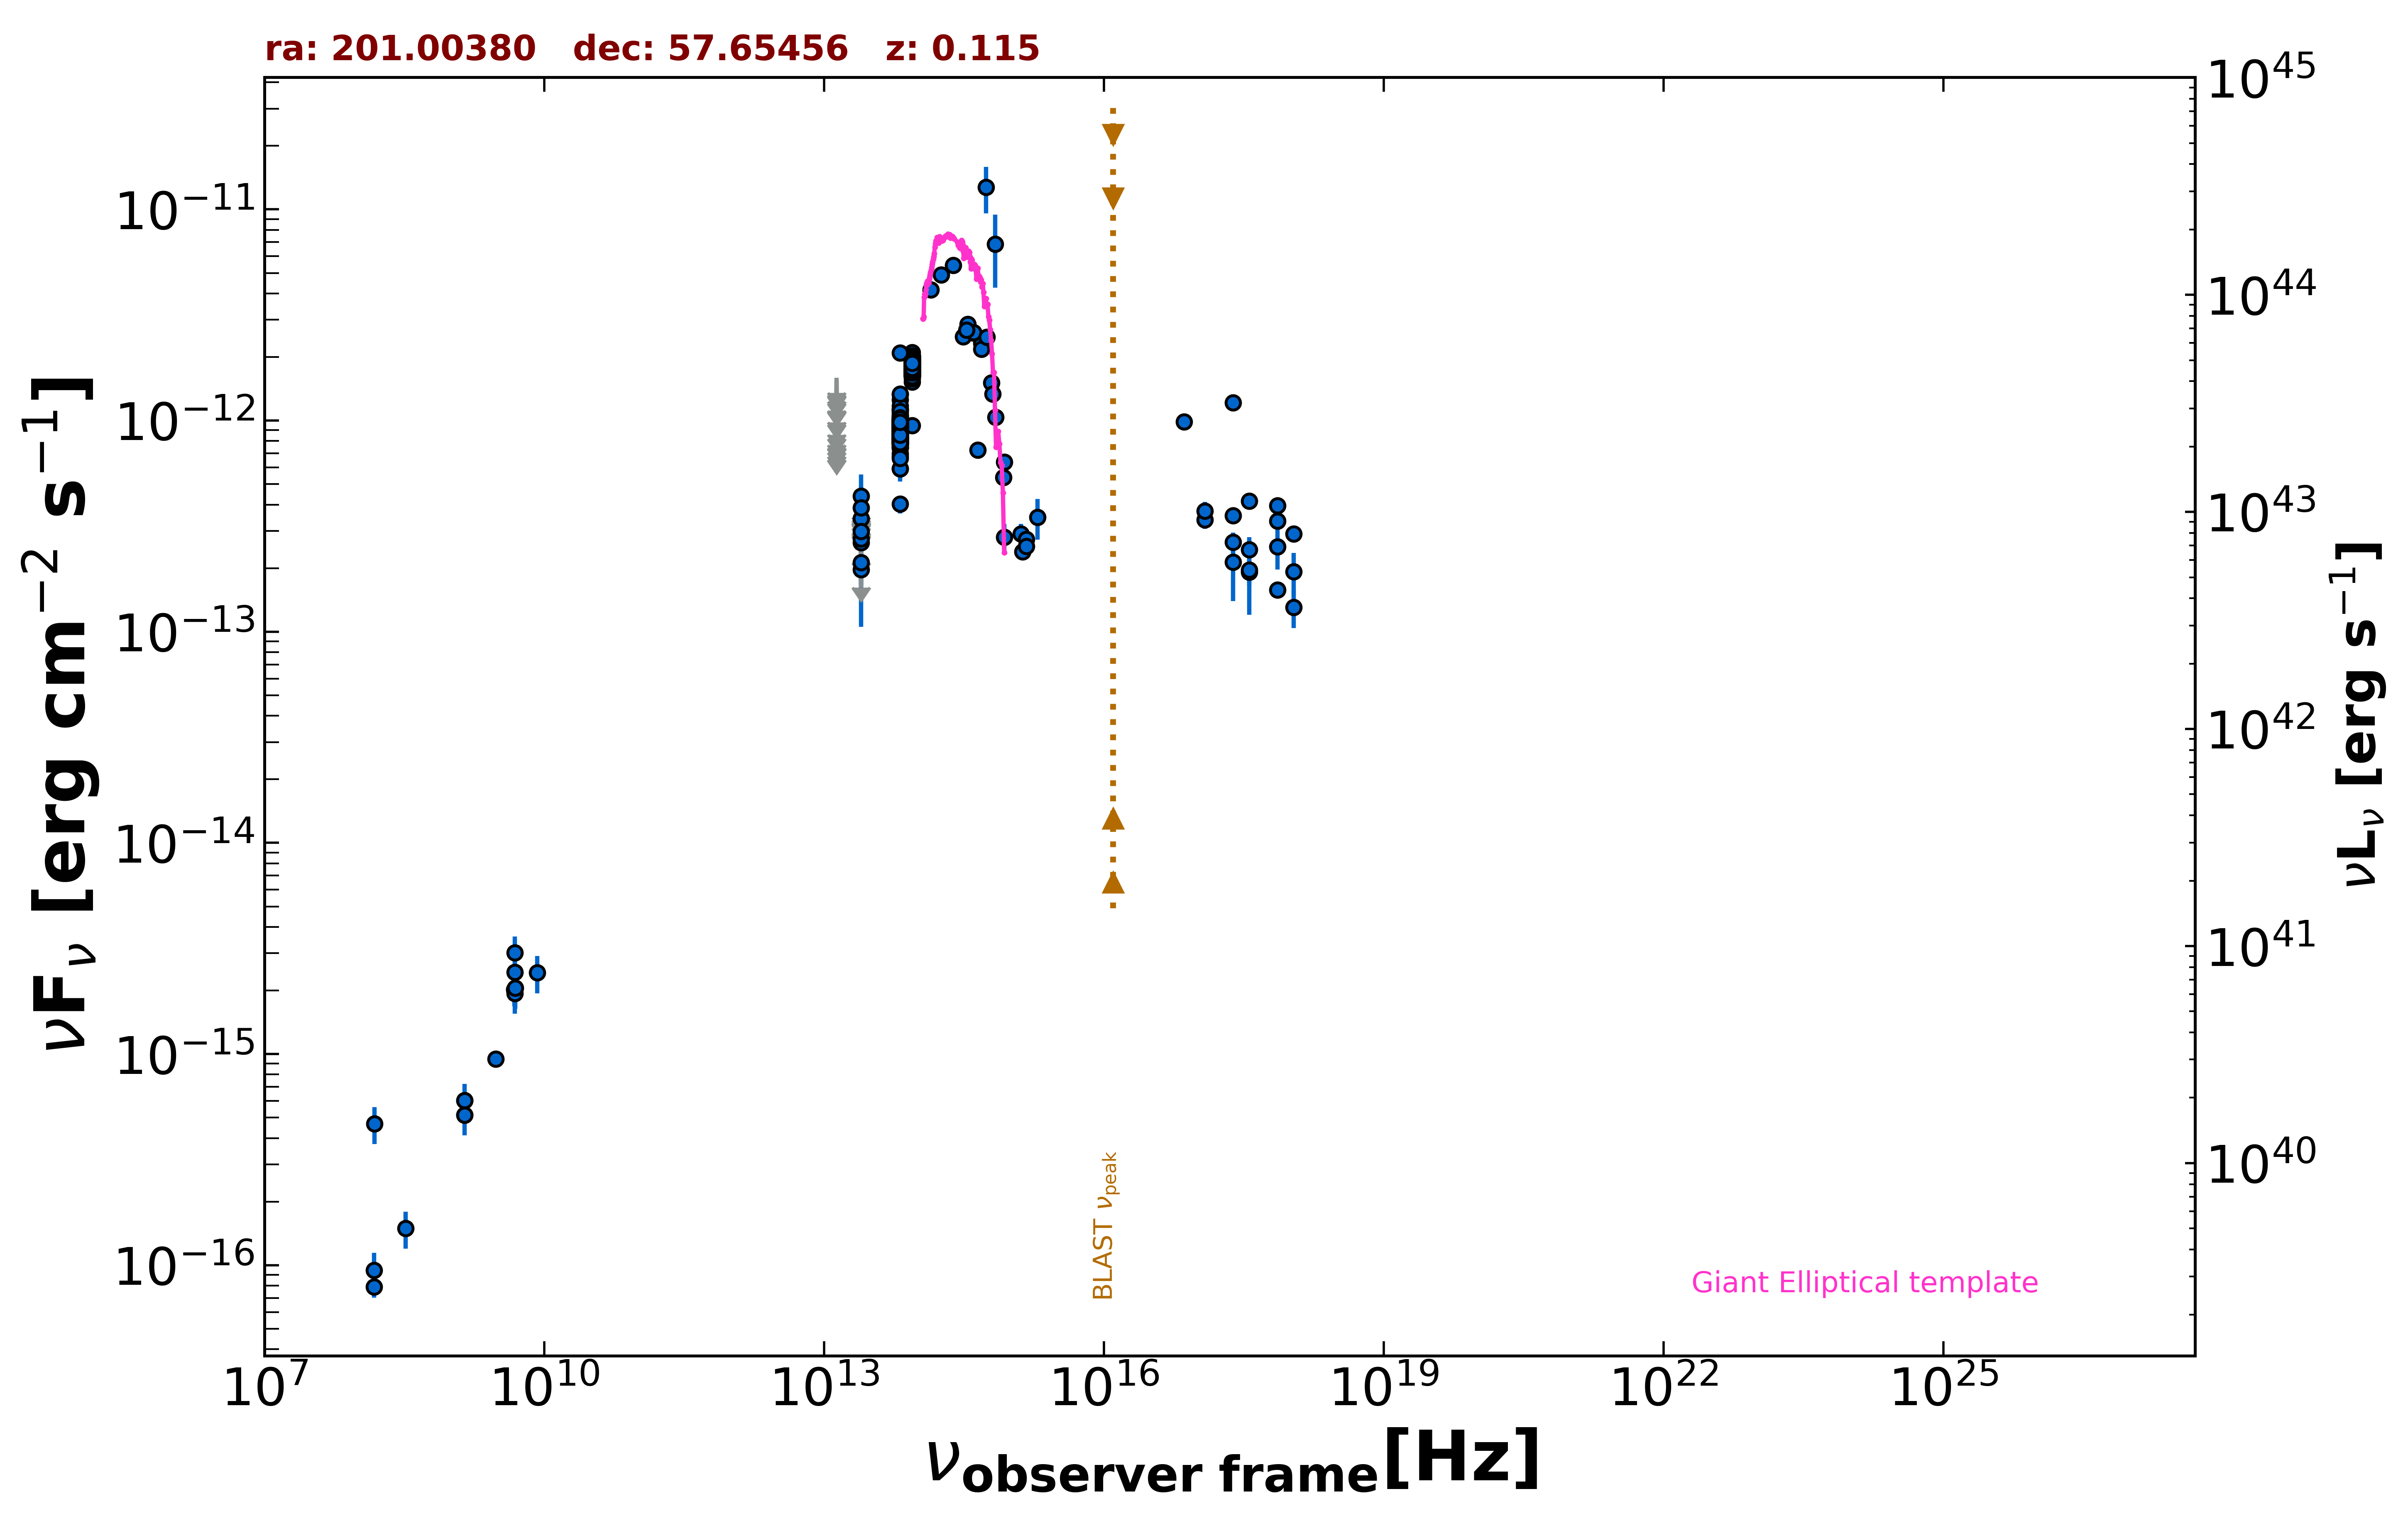

The table this chart was drawn from, first rows:
freq., flux, err_flux, MJD_start, MJD_end, flag, catalog, reference
1.400e+09, 5.153e-16, 2.150e-18, 55000, 55000, , FIRST, White et al. 1997  ApJ  475 479
1.400e+09, 6.020e-16, 2.660e-17, 55000, 55000, , NVSS, Condon et al. 1998  AJ  115  1693
3.000e+09, 9.489e-16, 7.100e-18, 55000, 55000, , VLASSQL, Gordon et al. 2021  ApJS  255  30
2.418e+17, 1.216e-12, 1.125e-13, 55000, 55000, , RASS, Boller et al. 2016  A&A  103  1
2.418e+17, 2.656e-13, 2.930e-14, 54600, 54613, , 1OUSX, Giommi et al. in preparation
1.209e+17, 3.392e-13, 3.255e-14, 54600, 54613, , 1OUSX, Giommi et al. in preparation
3.627e+17, 1.920e-13, 2.605e-14, 54600, 54613, , 1OUSX, Giommi et al. in preparation
7.253e+17, 1.580e-13, 1.130e-14, 54600, 54613, , 1OUSX, Giommi et al. in preparation
1.088e+18, 1.304e-13, 2.640e-14, 54600, 54613, , 1OUSX, Giommi et al. in preparation
7.253e+17, 3.349e-13, 2.565e-14, 55000, 55000, , 2SXPS, Evans et al. 2020  ApJS  247  54
1.209e+17, 3.735e-13, 3.845e-14, 55000, 55000, , 2SXPS, Evans et al. 2020  ApJS  247  54
3.627e+17, 2.453e-13, 3.480e-14, 55000, 55000, , 2SXPS, Evans et al. 2020  ApJS  247  54
1.088e+18, 1.924e-13, 4.345e-14, 55000, 55000, , 2SXPS, Evans et al. 2020  ApJS  247  54
2.418e+17, 3.542e-13, 0.000e+00, 55000, 55000, , Chandra-CSC2, Evans et al. 2010  ApJS  189  37
1.088e+18, 2.903e-13, 0.000e+00, 55000, 55000, , Chandra-CSC2, Evans et al. 2010  ApJS  189  37
3.627e+17, 4.156e-13, 0.000e+00, 55000, 55000, , Chandra-CSC2, Evans et al. 2010  ApJS  189  37
7.253e+17, 3.954e-13, 0.000e+00, 55000, 55000, , Chandra-CSC2, Evans et al. 2010  ApJS  189  37
7.253e+16, 9.891e-13, 0.000e+00, 55000, 55000, , Chandra-CSC2, Evans et al. 2010  ApJS  189  37
1.500e+08, 7.890e-17, 8.700e-18, 55000, 55000, , TGSS150, Intema et al. 2017  A&A  598  A781
4.800e+09, 2.016e-15, 2.400e-16, 55000, 55000, , GB6, Gregory et al. 1996  ApJS  103  427
4.800e+09, 2.016e-15, 3.360e-16, 55000, 55000, , GB87, Gregory et al. 1992  VizieR  VIII/14/j20…
1.389e+14, 4.166e-12, 1.765e-13, 55000, 55000, , 2MASS, Skrutskie et al. 2006  AJ  131  1163
1.804e+14, 4.908e-12, 1.895e-13, 55000, 55000, , 2MASS, Skrutskie et al. 2006  AJ  131  1163
2.427e+14, 5.435e-12, 2.305e-13, 55000, 55000, , 2MASS, Skrutskie et al. 2006  AJ  131  1163
8.817e+13, 1.914e-12, 4.000e-15, 55000, 55000, , UNWISE, Schlafly et al. 2019  ApJS  240  30
6.517e+13, 9.346e-13, 4.050e-15, 55000, 55000, , UNWISE, Schlafly et al. 2019  ApJS  240  30
8.817e+13, 1.832e-12, 4.050e-14, 55000, 55000, , WISE, Wright et al. 2010  AJ  140  1868
6.517e+13, 9.109e-13, 2.015e-14, 55000, 55000, , WISE, Wright et al. 2010  AJ  140  1868
2.498e+13, 1.966e-13, 2.960e-14, 55000, 55000, , WISE, Wright et al. 2010  AJ  140  1868
1.363e+13, 2.470e-13, 1.257e-13, 55000, 55000, , WISE, Wright et al. 2010  AJ  140  1868
8.817e+13, 1.805e-12, 4.450e-14, 56808, 56808, , NEOWISE, Mainzer et al. 2014  ApJ  792  30
6.517e+13, 9.468e-13, 4.275e-14, 56808, 56808, , NEOWISE, Mainzer et al. 2014  ApJ  792  30
8.817e+13, 1.873e-12, 4.500e-14, 56808, 56808, , NEOWISE, Mainzer et al. 2014  ApJ  792  30
6.517e+13, 8.926e-13, 5.265e-14, 56808, 56808, , NEOWISE, Mainzer et al. 2014  ApJ  792  30
8.817e+13, 1.869e-12, 5.300e-14, 56807, 56807, , NEOWISE, Mainzer et al. 2014  ApJ  792  30
6.517e+13, 9.312e-13, 4.205e-14, 56807, 56807, , NEOWISE, Mainzer et al. 2014  ApJ  792  30
8.817e+13, 2.014e-12, 6.700e-14, 56807, 56807, , NEOWISE, Mainzer et al. 2014  ApJ  792  30
6.517e+13, 8.934e-13, 4.775e-14, 56807, 56807, , NEOWISE, Mainzer et al. 2014  ApJ  792  30
8.817e+13, 1.899e-12, 4.550e-14, 56808, 56808, , NEOWISE, Mainzer et al. 2014  ApJ  792  30
6.517e+13, 8.992e-13, 4.145e-14, 56808, 56808, , NEOWISE, Mainzer et al. 2014  ApJ  792  30
8.817e+13, 1.825e-12, 4.550e-14, 56807, 56807, , NEOWISE, Mainzer et al. 2014  ApJ  792  30
6.517e+13, 1.253e-12, 8.650e-14, 56807, 56807, , NEOWISE, Mainzer et al. 2014  ApJ  792  30
8.817e+13, 1.837e-12, 4.900e-14, 56808, 56808, , NEOWISE, Mainzer et al. 2014  ApJ  792  30
6.517e+13, 9.787e-13, 4.705e-14, 56808, 56808, , NEOWISE, Mainzer et al. 2014  ApJ  792  30
8.817e+13, 1.871e-12, 5.150e-14, 56807, 56807, , NEOWISE, Mainzer et al. 2014  ApJ  792  30
6.517e+13, 8.307e-13, 4.135e-14, 56807, 56807, , NEOWISE, Mainzer et al. 2014  ApJ  792  30
8.817e+13, 1.864e-12, 4.800e-14, 56808, 56808, , NEOWISE, Mainzer et al. 2014  ApJ  792  30
6.517e+13, 8.643e-13, 5.255e-14, 56808, 56808, , NEOWISE, Mainzer et al. 2014  ApJ  792  30
8.817e+13, 1.861e-12, 4.950e-14, 56807, 56807, , NEOWISE, Mainzer et al. 2014  ApJ  792  30
6.517e+13, 9.662e-13, 4.695e-14, 56807, 56807, , NEOWISE, Mainzer et al. 2014  ApJ  792  30
8.817e+13, 1.890e-12, 4.850e-14, 56807, 56807, , NEOWISE, Mainzer et al. 2014  ApJ  792  30
6.517e+13, 8.643e-13, 4.540e-14, 56807, 56807, , NEOWISE, Mainzer et al. 2014  ApJ  792  30
8.817e+13, 1.847e-12, 4.550e-14, 56807, 56807, , NEOWISE, Mainzer et al. 2014  ApJ  792  30
6.517e+13, 1.025e-12, 5.285e-14, 56807, 56807, , NEOWISE, Mainzer et al. 2014  ApJ  792  30
8.817e+13, 1.672e-12, 4.450e-14, 56808, 56808, , NEOWISE, Mainzer et al. 2014  ApJ  792  30
6.517e+13, 9.008e-13, 4.485e-14, 56808, 56808, , NEOWISE, Mainzer et al. 2014  ApJ  792  30
8.817e+13, 1.838e-12, 5.400e-14, 56807, 56807, , NEOWISE, Mainzer et al. 2014  ApJ  792  30
6.517e+13, 9.176e-13, 5.920e-14, 56807, 56807, , NEOWISE, Mainzer et al. 2014  ApJ  792  30
8.817e+13, 1.847e-12, 4.750e-14, 56807, 56807, , NEOWISE, Mainzer et al. 2014  ApJ  792  30
6.517e+13, 9.503e-13, 4.640e-14, 56807, 56807, , NEOWISE, Mainzer et al. 2014  ApJ  792  30
... 1,012 more rows
